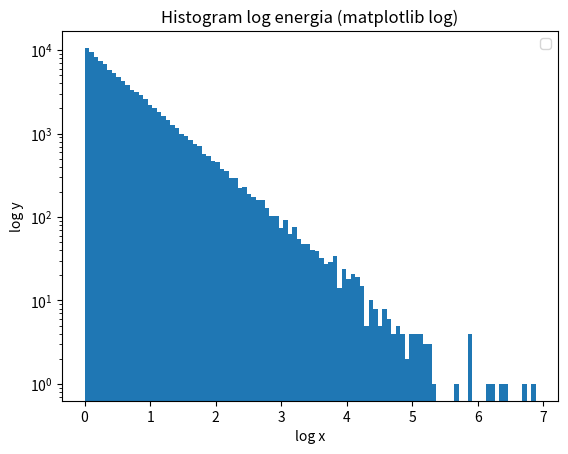
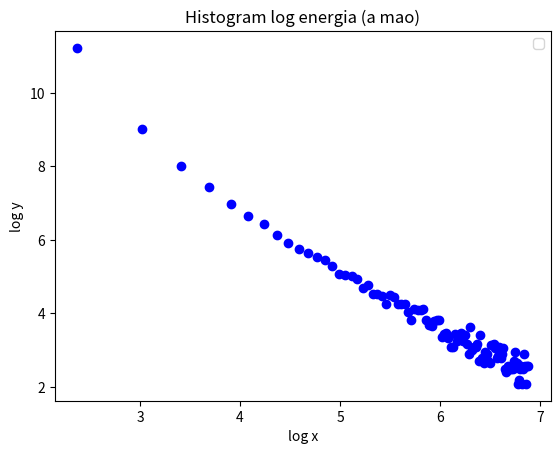

These figures' Python source, in order:
#!/bin/python

import random
import math
import numpy as np
import matplotlib.pyplot as plt

MAX = 10**5
BINS = 100

def plot_log(i, values):
  plt.figure(i)
  plt.hist(values, histtype='bar', bins=BINS, log=True)
  plt.xlabel('log x')
  plt.ylabel('log y')
  plt.title('Histogram log %s' % i)
  plt.legend()
  plt.draw()

def plot_bins(i, values, bins):
  plt.figure(i)
  plt.plot(bins, values, 'bo')
  plt.xlabel('log x')
  plt.ylabel('log y')
  plt.title('Histogram log %s' % i)
  plt.legend()
  plt.draw()

energy = lambda x: math.pow(1 - x, -1.0/1.6)

def main():
  fn = energy
  numbers = list(map(fn, map(lambda x: random.random(), range(1, MAX))))
  min_e = min(numbers)
  max_e = max(numbers)
  bin_size = (max_e - min_e)/BINS

  bins = list(map(lambda x : min_e + (x + 1) * bin_size, range(0, BINS)))
  lbins = list(map(lambda x: math.log(x), bins))

  freqs = []
  for idx, lbin in enumerate(lbins):
      l = list(filter(lambda x: x <= lbin and (idx == 0 or x > lbins[idx - 1]), numbers))
      freqs.append(len(l))
  print(freqs)

  lfreqs = list(map(lambda x: math.log(x), freqs))
  lnumbers = list(map(lambda x: math.log(x), numbers))
  plot_log('energia (matplotlib log)', lnumbers)
  plot_bins('energia (a mao)', lfreqs, lbins)

main()
plt.show()
